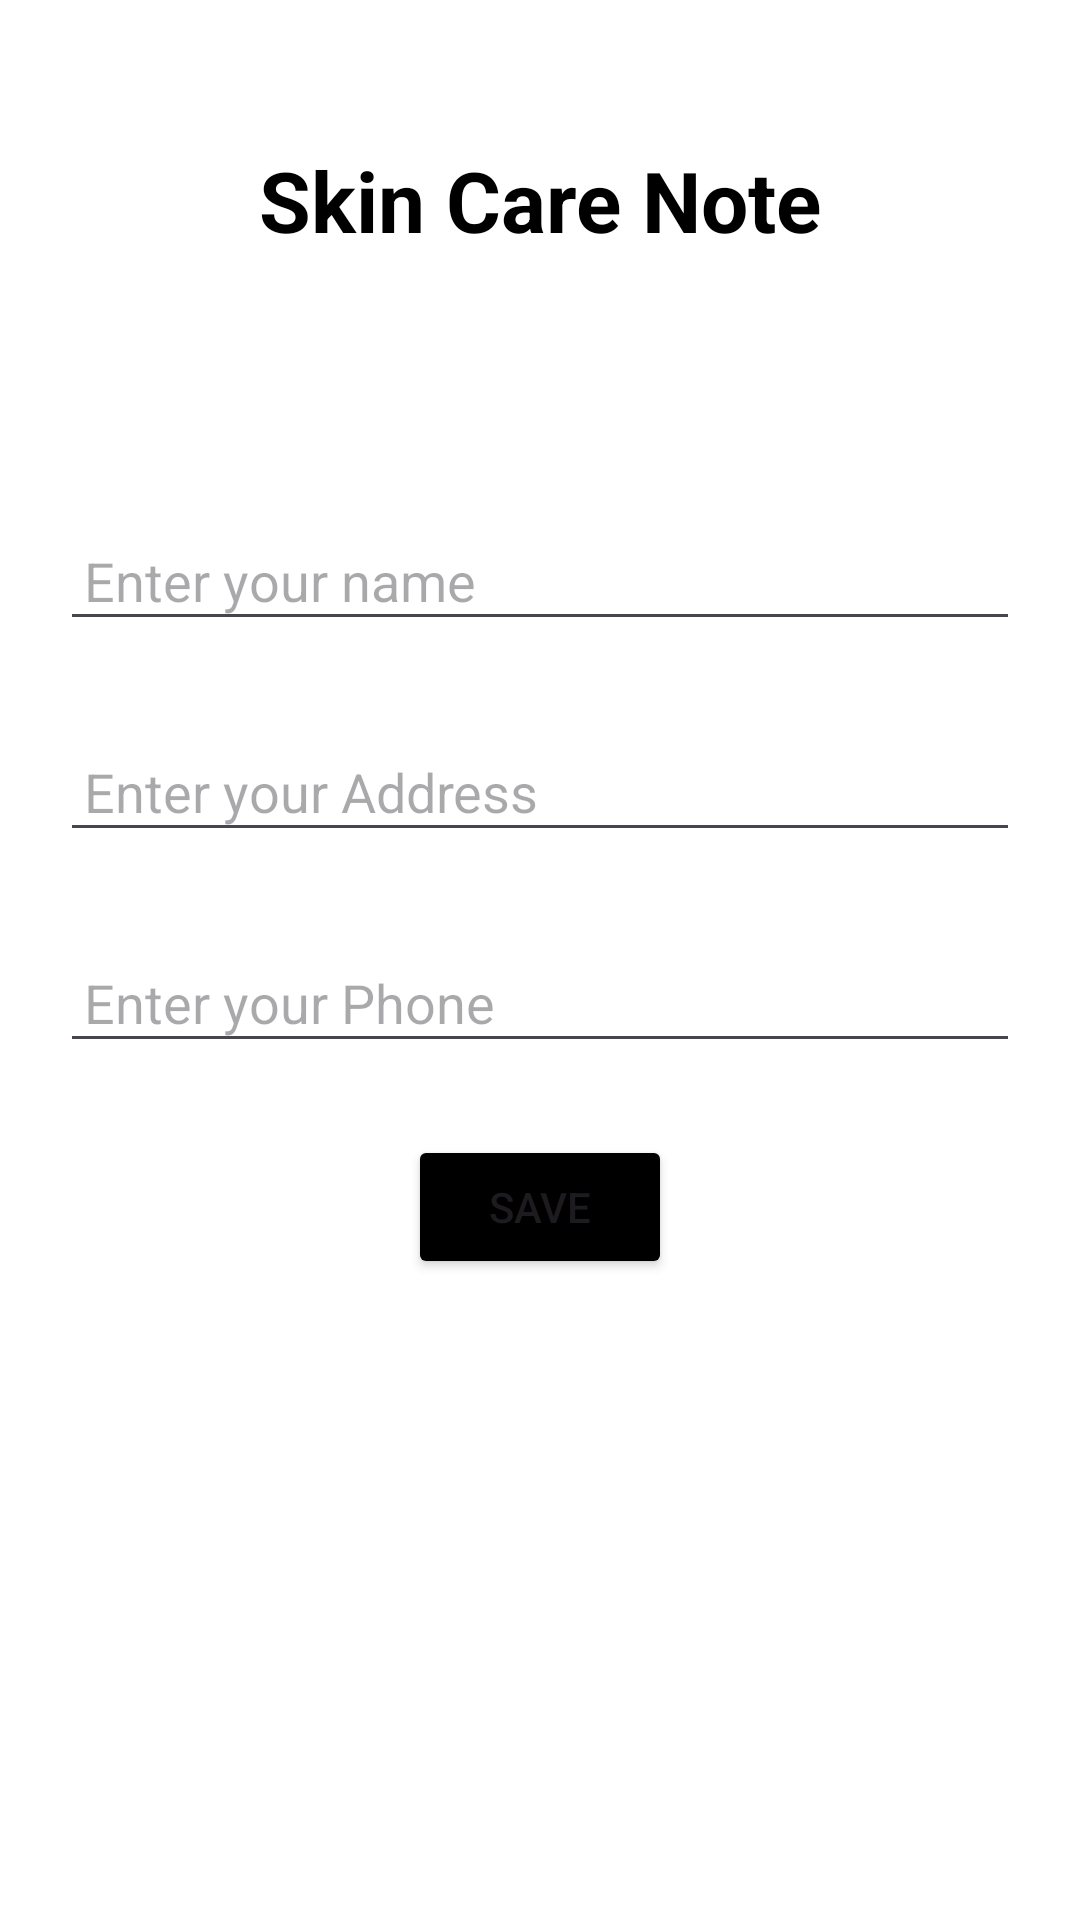

Reconstruct the res/layout file that produces this screen, plus the resources it refers to.
<!-- AndroidManifest.xml: application theme Theme.SkinCareNote -->
<!-- res/layout/activity_add.xml -->
<?xml version="1.0" encoding="utf-8"?>
<androidx.constraintlayout.widget.ConstraintLayout xmlns:android="http://schemas.android.com/apk/res/android"
    xmlns:app="http://schemas.android.com/apk/res-auto"
    xmlns:tools="http://schemas.android.com/tools"
    android:id="@+id/main"
    android:layout_width="match_parent"
    android:layout_height="match_parent"
    android:paddingHorizontal="20dp"
    android:background="@color/white"
    tools:context=".AddActivity">


    <TextView
        android:id="@+id/title"
        android:layout_width="0dp"
        android:layout_height="wrap_content"
        android:layout_marginTop="40dp"
        android:padding="8dp"
        android:text="Skin Care Note"
        android:textAlignment="center"
        android:textColor="@color/black"
        android:textSize="28sp"
        android:textStyle="bold"
        app:layout_constraintEnd_toEndOf="parent"
        app:layout_constraintStart_toStartOf="parent"
        app:layout_constraintTop_toTopOf="parent" />

    <EditText
        android:id="@+id/nameET"
        android:hint="Enter your name"
        android:padding="8dp"
        android:layout_marginTop="80dp"
        android:textSize="18sp"
        android:textColor="@color/black"
        android:layout_width="match_parent"
        android:layout_height="wrap_content"
        app:layout_constraintStart_toStartOf="parent"
        app:layout_constraintEnd_toEndOf="parent"
        app:layout_constraintTop_toBottomOf="@id/title"/>
    <EditText
        android:id="@+id/addressET"
        android:hint="Enter your Address"
        android:padding="8dp"
        android:layout_marginTop="30dp"
        android:textSize="18sp"
        android:textColor="@color/black"
        android:layout_width="match_parent"
        android:layout_height="wrap_content"
        app:layout_constraintStart_toStartOf="@id/nameET"
        app:layout_constraintEnd_toEndOf="@id/nameET"
        app:layout_constraintTop_toBottomOf="@id/nameET"/>
    <EditText
        android:id="@+id/phoneET"
        android:hint="Enter your Phone"
        android:padding="8dp"
        android:layout_marginTop="30dp"
        android:textSize="18sp"
        android:textColor="@color/black"
        android:layout_width="match_parent"
        android:layout_height="wrap_content"
        app:layout_constraintStart_toStartOf="@id/addressET"
        app:layout_constraintEnd_toEndOf="@id/addressET"
        app:layout_constraintTop_toBottomOf="@id/addressET"/>

    <Button
        android:id="@+id/button"
        android:layout_width="wrap_content"
        android:layout_height="wrap_content"
        android:text="Save"
        android:layout_marginTop="24dp"
        android:backgroundTint="@color/black"
        app:layout_constraintEnd_toEndOf="@+id/phoneET"
        app:layout_constraintStart_toStartOf="@+id/phoneET"
        app:layout_constraintTop_toBottomOf="@+id/phoneET" />

</androidx.constraintlayout.widget.ConstraintLayout>
<!-- resources referenced by this layout -->
<resources>
  <style name="Theme.SkinCareNote" parent="Base.Theme.SkinCareNote" />
  <style name="Base.Theme.SkinCareNote" parent="Theme.Material3.DayNight.NoActionBar">
          
          
      </style>
  <!-- not gathered from this repository: default colours our renderer supplied (Android Studio template values) -->
  <color name="black">#FF000000</color>
  <color name="white">#FFFFFFFF</color>
</resources>
